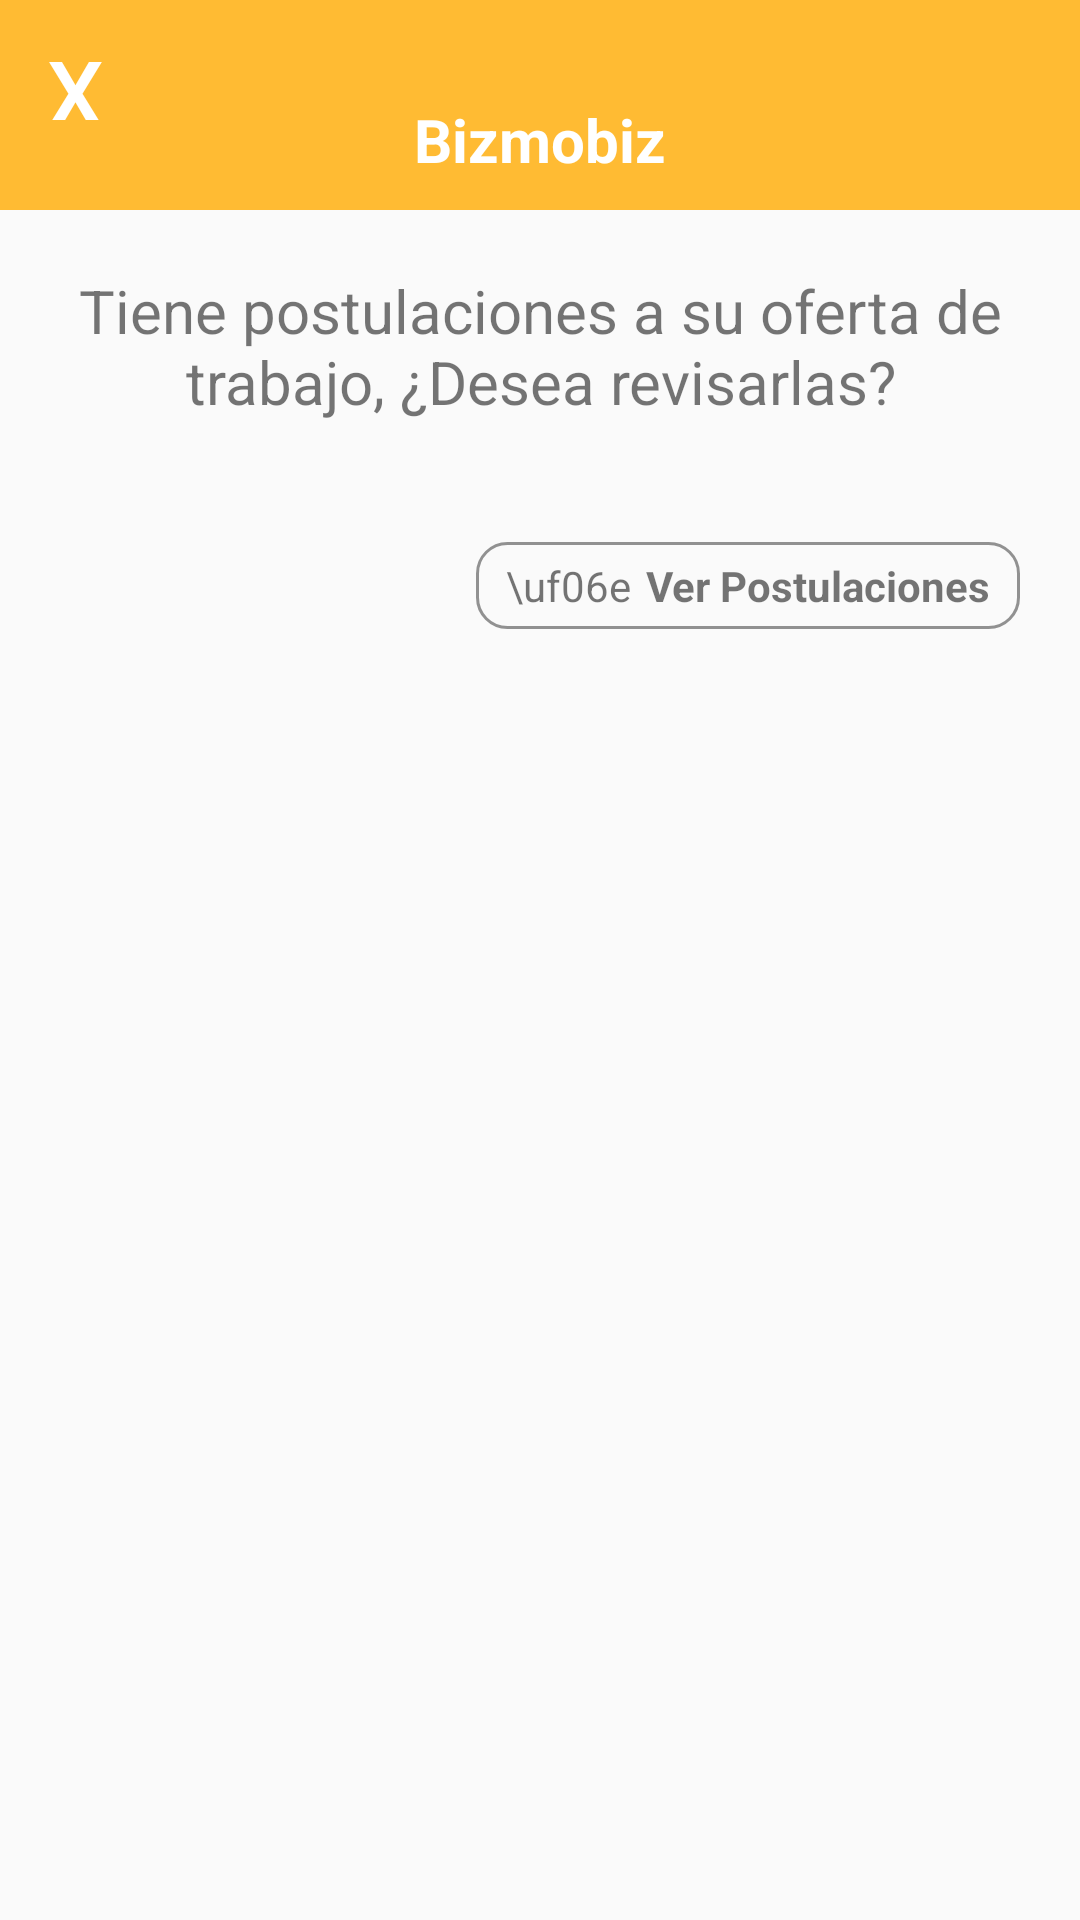

The Android layout XML behind this screen, and the referenced resources:
<!-- AndroidManifest.xml: application theme AppTheme -->
<!-- res/layout/dialog_work.xml -->
<LinearLayout xmlns:android="http://schemas.android.com/apk/res/android"
    android:orientation="vertical"
    android:layout_width="wrap_content"
    android:layout_height="wrap_content">
    <RelativeLayout
        android:layout_width="wrap_content"
        android:layout_height="70dp">
        <Button
            android:id="@+id/close"
            android:textSize="30sp"
            android:layout_alignParentTop="true"
            android:layout_alignParentLeft="true"
            android:layout_marginLeft="10dp"
            android:layout_marginTop="10dp"
            android:textColor="@color/White"
            android:text="X"
            android:background="@color/transparent"
            android:layout_width="30dp"
            android:layout_height="30dp" />
        <ImageView
            android:src="@drawable/navimg"
            android:layout_width="match_parent"
            android:layout_height="100dp"
            android:scaleType="centerCrop"
            android:background="#FFFFBB33"
            android:contentDescription="@string/app_name" />
        <TextView
            android:layout_margin="10dp"
            android:textStyle="bold"
            android:textSize="20sp"
            android:textColor="@color/White"
            android:layout_alignParentBottom="true"
            android:textAlignment="center"
            android:text="@string/app_name"
            android:layout_width="match_parent"
            android:layout_height="wrap_content" />

    </RelativeLayout>
    <TextView
        android:layout_margin="20dp"
        android:text="Tiene postulaciones a su oferta de trabajo, ¿Desea revisarlas?"
        android:textSize="20sp"
        android:textAlignment="center"
        android:layout_width="match_parent"
        android:layout_height="wrap_content" />
    <RelativeLayout
        android:layout_margin="20dp"
        android:layout_width="match_parent"
        android:layout_height="wrap_content">
        <LinearLayout
            android:paddingTop="5dp"
            android:paddingBottom="5dp"
            android:paddingLeft="10dp"
            android:paddingRight="10dp"
            android:id="@+id/btn"
            android:background="@drawable/back_btn"
            android:orientation="horizontal"
            android:layout_alignParentRight="true"
            android:layout_width="wrap_content"
            android:layout_height="wrap_content">
            <TextView
                android:id="@+id/icon"
                android:text="\uf06e"
                android:layout_marginRight="5dp"
                android:layout_width="wrap_content"
                android:layout_height="wrap_content" />
            <TextView
                android:text="Ver Postulaciones"
                android:textStyle="bold"
                android:layout_width="wrap_content"
                android:layout_height="wrap_content" />
        </LinearLayout>
    </RelativeLayout>

</LinearLayout>
<!-- resources referenced by this layout -->
<resources>
  <color name="White">#FFFFFF</color>
  <color name="transparent">#00000000</color>
  <!-- drawable back_btn (drawable) -->
  <?xml version="1.0" encoding="UTF-8"?>
  <shape xmlns:android="http://schemas.android.com/apk/res/android">
      <stroke android:width="1dip" android:color="@color/back" />
      <corners android:radius="10dip"/>
      <padding android:left="0dip" android:top="0dip" android:right="0dip" android:bottom="0dip" />
  </shape>
  <string name="app_name">Bizmobiz</string>
  <style name="AppTheme" parent="Theme.AppCompat.Light.NoActionBar">
          <item name="colorPrimary">@color/colorPrimary</item>
          <item name="colorPrimaryDark">@color/colorPrimaryDark</item>
          <item name="colorAccent">@color/colorAccent</item>
          <item name="android:windowTranslucentStatus">true</item>
          <item name="android:windowTranslucentNavigation">true</item>
      </style>
  <color name="back">#9f535252</color>
  <color name="colorPrimary">#3F51B5</color>
  <color name="colorPrimaryDark">#303F9F</color>
  <color name="colorAccent">#404140</color>
</resources>
